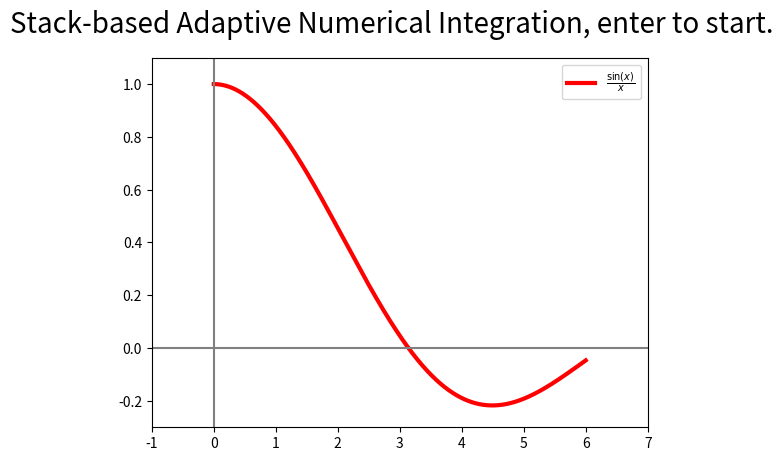

The matplotlib source for this figure:
#!/bin/env python3
# 自适应数值积分算法
# 前面说到的变步长是一种基于上一轮划分结果基础上再减半微分大小的方法
# 对于 runger 现象比较严重的函数, e.g. 在函数某些地方特别平缓而在某些地方
# 有特别陡峭, 如果要提高其精度, 我们只能将整个积分区域都划分的特别小,
# 这对于平缓部分无疑是一种浪费, 所以我们采用自适应方法(使用 Stack 的思想)
# 将前后变化比较大的区间放入栈顶, 这样我们就可以获得更加高效的计算过程
import math
import matplotlib.pyplot as plt
import numpy as np
import matplotlib.patches as patches
import time


fig, ax = plt.subplots()
# target func
# 在 x=0 处用罗比达法则计算其值为 1
target = lambda x: math.sin(x) / x if x != 0 else 1 # noqa
start = 0
end = 6
ax.set_xlim([-1, 7])
ax.set_ylim([-0.3, 1.1])

# 这个函数能够更加好的反映, 自适应方法的区间能够在梯度大的地方表现的更加密集
# target = lambda x: math.sin(1 / x) # noqa
# start = 0.1
# end = 1.2
# ax.set_xlim([0, 1.2])
# ax.set_ylim([-1.1, 1.1])

fig.suptitle('Stack-based Adaptive Numerical Integration, enter to start.',
             fontsize=20)

X = np.arange(start, end, 0.0001)
Y = [target(i) for i in X]
plt.plot(X, Y, c='r', label="$\\frac{\\sin (x)}{x}$", linewidth=3)
plt.axhline(0, color='gray', linewidth=1.5)
plt.axvline(0, color='gray', linewidth=1.5)
plt.legend(loc='upper right')


def adaptive_numerical_integration(a, b, e=0.0001):
    # 需要继续迭代以求更高精度的区间放入此 Stack
    global target
    h = b - a
    T_0 = 0.5 * h * (target(b) + target(a))
    E = e / (b - a)
    stack = [[a, b, T_0]]
    points = [a, b]

    def draw():
        ax.clear()
        plt.plot(X, Y, c='r', label="$\\frac{\\sin (x)}{x}$", linewidth=3)
        plt.axhline(0, color='gray', linewidth=1.5)
        plt.axvline(0, color='gray', linewidth=1.5)
        plt.legend(loc='upper right')
        for i in range(len(points) - 1):
            ax.add_patch(patches.Polygon([[points[i], 0],
                                          [points[i+1], 0],
                                          [points[i+1], target(points[i+1])],
                                          [points[i], target(points[i])]],
                                         color='green',
                                         alpha=0.6))
        fig.canvas.draw()

    draw()
    integration = 0.
    while len(stack) > 0:
        time.sleep(0.01)
        interval = stack[-1]
        del stack[-1]
        # 这个公式就是从 Lab7 那个公式一般化为 n=1 的情况(i.e. 一个梯形细分为两个)
        T_1 = 0.5 * interval[-1] + 0.5 * (interval[1] - interval[0]) \
            * target((interval[0] + interval[1]) / 2)
        if math.fabs(T_1 - interval[-1]) >= E:
            mid = (interval[0] + interval[1]) / 2
            stack.append([
                interval[0], mid,
                0.5 * (mid - interval[0]) * (target(interval[0]) + target(mid))
            ])
            stack.append([
                mid, interval[1],
                0.5 * (mid - interval[0]) * (target(interval[1]) + target(mid))
            ])
            idx = points.index(interval[0])
            # 插入新的坐标, python 写起来实在是太爽了 :)
            points[idx:(idx+1)] = [interval[0], mid, interval[1]]
            draw()
        else:
            integration += T_1
    fig.suptitle('The integration is {:5f} with accuracy: {:5f}'.format(
        integration, e),
                 fontsize=20)
    fig.canvas.draw()


def onpress(e):
    if e.key == 'enter':
        global start
        global end
        adaptive_numerical_integration(start, end)


fig.canvas.mpl_connect('key_press_event', onpress)

# Maximize window size
manager = plt.get_current_fig_manager()
# https://stackoverflow.com/questions/32428193/saving-matplotlib-graphs-to-image-as-full-screen/32428266
try:
    # Option 1
    # QT backend
    manager.window.showMaximized()
except: # noqa
    try:
        # Option 2
        # TkAgg backend
        manager.resize(*manager.window.maxsize())
    except: # noqa
        try:
            # Option 3
            # WX backend
            manager.frame.Maximize(True)
        except: # noqa
            print('Cound not Maximize window szie, try to fullscreen')
            manager.full_screen_toggle()

plt.show()
